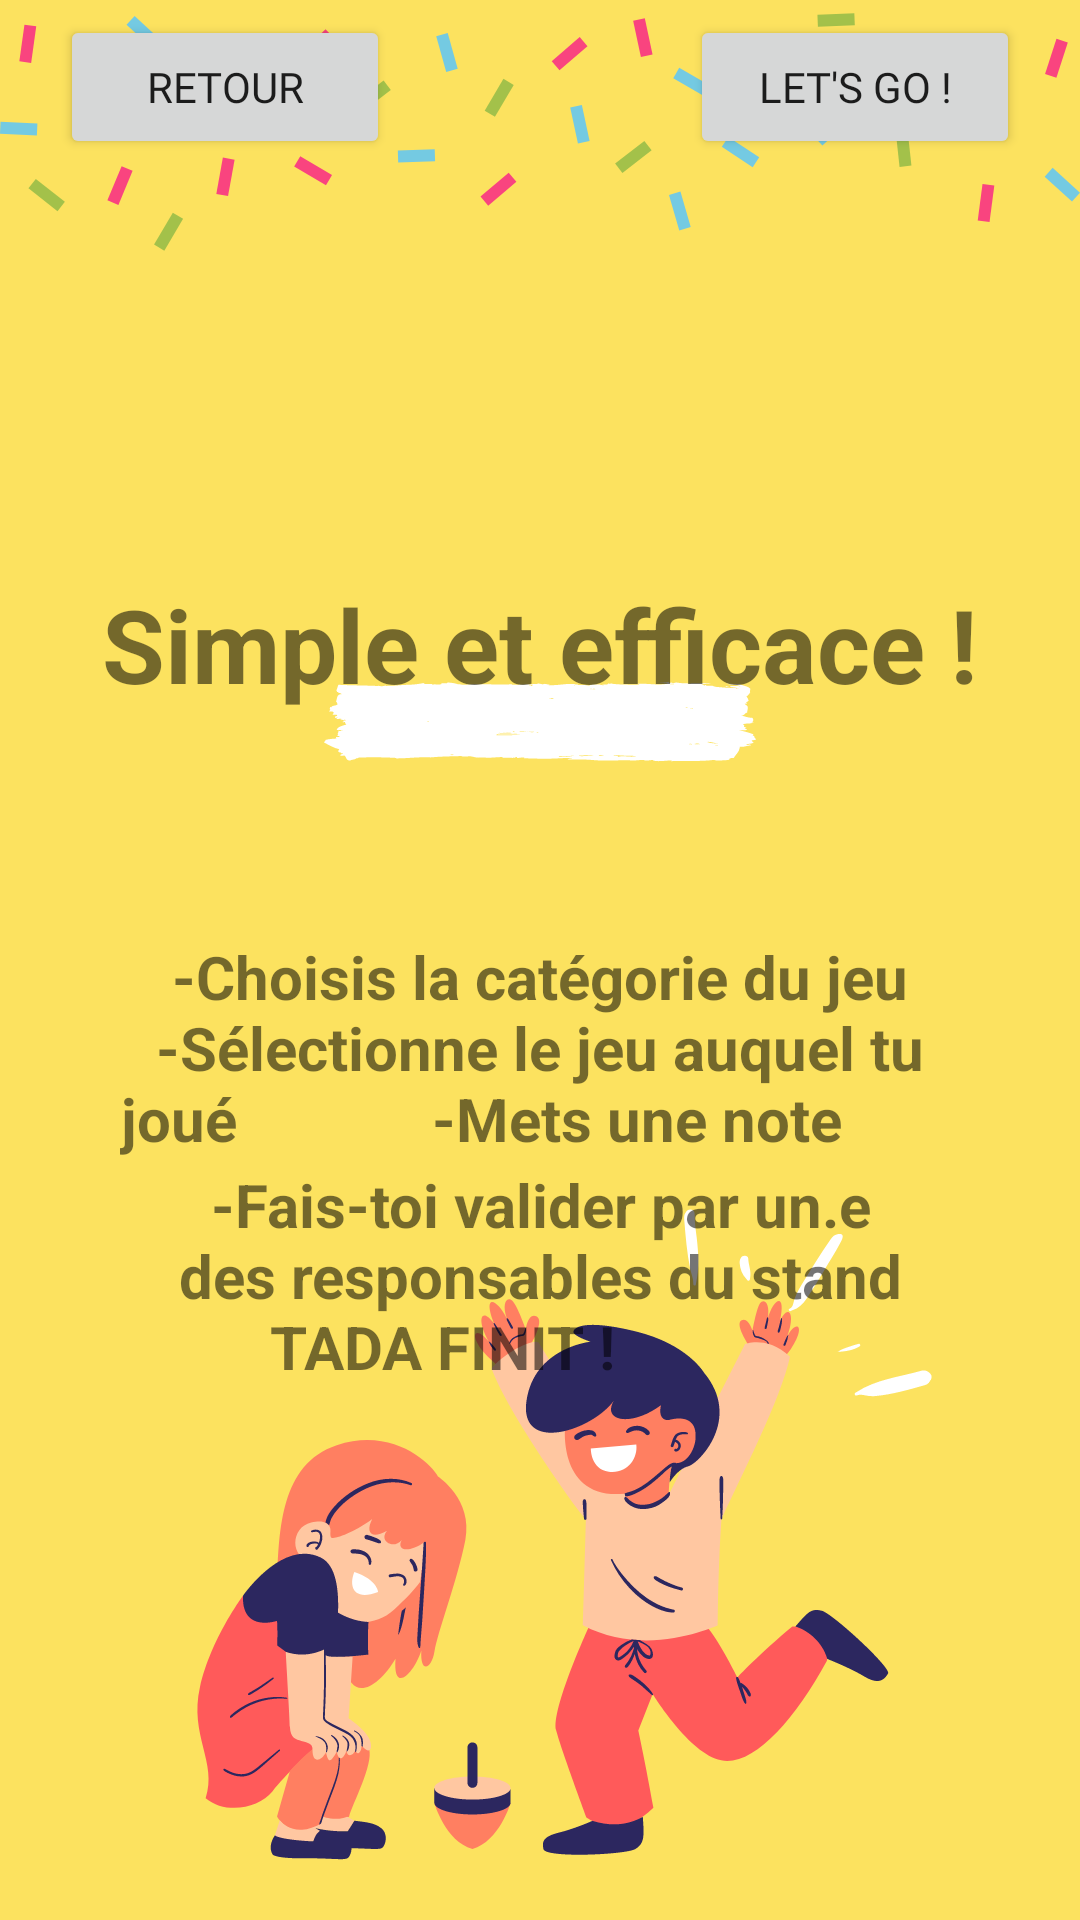

Write the Android layout XML for this screen, with the resource values it uses.
<!-- AndroidManifest.xml: application theme Theme.LuddiagAPPLI -->
<!-- res/layout/activity_intro_trois.xml -->
<?xml version="1.0" encoding="utf-8"?>
<androidx.constraintlayout.widget.ConstraintLayout xmlns:android="http://schemas.android.com/apk/res/android"
    xmlns:app="http://schemas.android.com/apk/res-auto"
    xmlns:tools="http://schemas.android.com/tools"
    android:layout_width="match_parent"
    android:layout_height="match_parent"
    android:background="@drawable/introtrois"
    tools:context=".View.IntroTrois">

        <TextView
            android:id="@+id/textView10"
            android:layout_width="0dp"
            android:layout_height="wrap_content"
            android:layout_marginStart="40dp"
            android:layout_marginTop="312dp"
            android:layout_marginEnd="40dp"
            android:text="-Choisis la catégorie du jeu
            -Sélectionne le jeu auquel tu as joué
            -Mets une note
            "
            android:textAlignment="center"
            android:textSize="20sp"
            android:textStyle="bold"
            app:layout_constraintEnd_toEndOf="parent"
            app:layout_constraintHorizontal_bias="0.0"
            app:layout_constraintStart_toStartOf="parent"
            app:layout_constraintTop_toTopOf="parent" />

        <TextView
            android:id="@+id/textView11"
            android:layout_width="0dp"
            android:layout_height="wrap_content"
            android:layout_marginStart="40dp"
            android:layout_marginTop="388dp"
            android:layout_marginEnd="40dp"
            android:text="-Fais-toi valider par un.e des responsables du stand

            TADA FINIT !
            "
            android:textAlignment="center"
            android:textSize="20sp"
            android:textStyle="bold"
            app:layout_constraintEnd_toEndOf="parent"
            app:layout_constraintHorizontal_bias="0.0"
            app:layout_constraintStart_toStartOf="parent"
            app:layout_constraintTop_toTopOf="parent" />

        <TextView
            android:id="@+id/textView9"
            android:layout_width="wrap_content"
            android:layout_height="wrap_content"
            android:layout_marginTop="192dp"
            android:text="Simple et efficace !"
            android:textSize="34sp"
            android:textStyle="bold"
            app:layout_constraintEnd_toEndOf="parent"
            app:layout_constraintStart_toStartOf="parent"
            app:layout_constraintTop_toTopOf="parent" />

        <Button
            android:id="@+id/boutonAvant"
            android:layout_width="0dp"
            android:layout_height="wrap_content"
            android:layout_marginStart="230dp"
            android:layout_marginTop="100dp"
            android:layout_marginEnd="20dp"
            android:layout_marginBottom="682dp"
            android:fontFamily="@font/alike"
            android:text="Let's go !"
            app:icon="@android:drawable/ic_media_ff"
            app:layout_constraintBottom_toBottomOf="parent"
            app:layout_constraintEnd_toEndOf="parent"
            app:layout_constraintHorizontal_bias="1.0"
            app:layout_constraintStart_toStartOf="parent"
            app:layout_constraintTop_toTopOf="parent" />

        <Button
            android:id="@+id/boutonArriere"
            android:layout_width="0dp"
            android:layout_height="wrap_content"
            android:layout_marginStart="20dp"
            android:layout_marginTop="100dp"
            android:layout_marginEnd="230dp"
            android:layout_marginBottom="682dp"
            android:fontFamily="@font/alike"
            android:text="Retour"
            app:icon="@android:drawable/ic_media_rew"
            app:layout_constraintBottom_toBottomOf="parent"
            app:layout_constraintEnd_toEndOf="parent"
            app:layout_constraintHorizontal_bias="1.0"
            app:layout_constraintStart_toStartOf="parent"
            app:layout_constraintTop_toTopOf="parent" />


</androidx.constraintlayout.widget.ConstraintLayout>
<!-- resources referenced by this layout -->
<resources>
  <!-- drawable introtrois: png bitmap (drawable, 88109 bytes) -->
  <style name="Theme.LuddiagAPPLI" parent="Theme.MaterialComponents.DayNight.NoActionBar">
          
          <item name="colorPrimary">@color/purple_200</item>
          <item name="colorPrimaryVariant">@color/purple_700</item>
          <item name="colorOnPrimary">@color/white</item>
          
          <item name="colorSecondary">@color/teal_200</item>
          <item name="colorSecondaryVariant">@color/teal_700</item>
          <item name="colorOnSecondary">@color/black</item>
          
          <item name="android:statusBarColor" tools:targetApi="l">?attr/colorPrimaryVariant</item>
          
      </style>
  <color name="purple_200">#FFBB86FC</color>
  <color name="purple_700">#FF3700B3</color>
  <color name="white">#FFFFFFFF</color>
  <color name="teal_200">#FF03DAC5</color>
  <color name="teal_700">#FF018786</color>
  <color name="black">#FF000000</color>
</resources>
